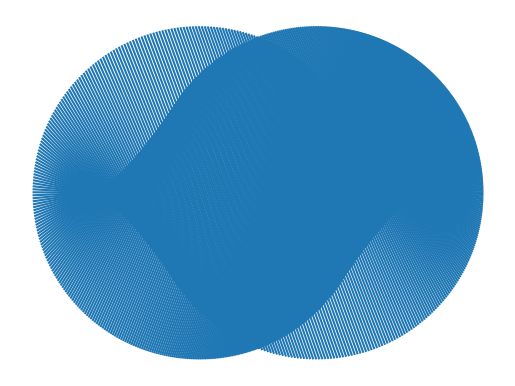

Source code (Python):
"""
[redacted]
2 Jan 2021
Ellipse construction as described by 3B1B in his video on Feynman's Lost Lecture
"""
import numpy as np
import matplotlib.pyplot as plt
import matplotlib.collections as mc
import math


nlines = 500
radius = 1
point = [0.5, 0]

if sum(np.square(point)) >= radius:
    raise ValueError('Point is outside of or on circle')

fig = plt.figure()
ax = fig.add_subplot(111)

theta = np.zeros((nlines,), dtype=float)
dist = np.zeros((nlines,), dtype=float)
intersections = np.zeros((nlines, 2), dtype=float)
midpts = np.zeros((nlines, 2), dtype=float)
tangents = np.zeros((nlines, 2, 2), dtype=float)
for i in range(0, nlines):
    # can likely do this smarter array-wise, but just quickly implementing as a loop
    theta[i] = (i/nlines)*2*math.pi
    components = np.array([np.cos(theta[i]), np.sin(theta[i])])
    b = 2*np.dot(point, components)
    c = sum(np.square(point))-np.square(radius)

    dist[i] = 0.5*(-b+np.sqrt(np.square(b)-4*c))
    vec = np.array(dist[i]*components)
    intersections[i, :] = np.add(vec, point)
    midpts[i, :] = np.add(vec/2, point)

    tanvec = np.array(dist[i]*np.flip(components))/2
    # the transpose was a mistake, but it generated a fantastic end result so I'm pausing here to play around w/ it
    tangents[i, :, :] = np.array([np.add(tanvec, midpts[i, :]), np.add(-tanvec, midpts[i, :])]).transpose()


lc = mc.LineCollection(tangents)
ax.add_collection(lc)
ax.autoscale()

plt.grid(False)
plt.axis('off')
ax.set_aspect('equal')
plt.show()
